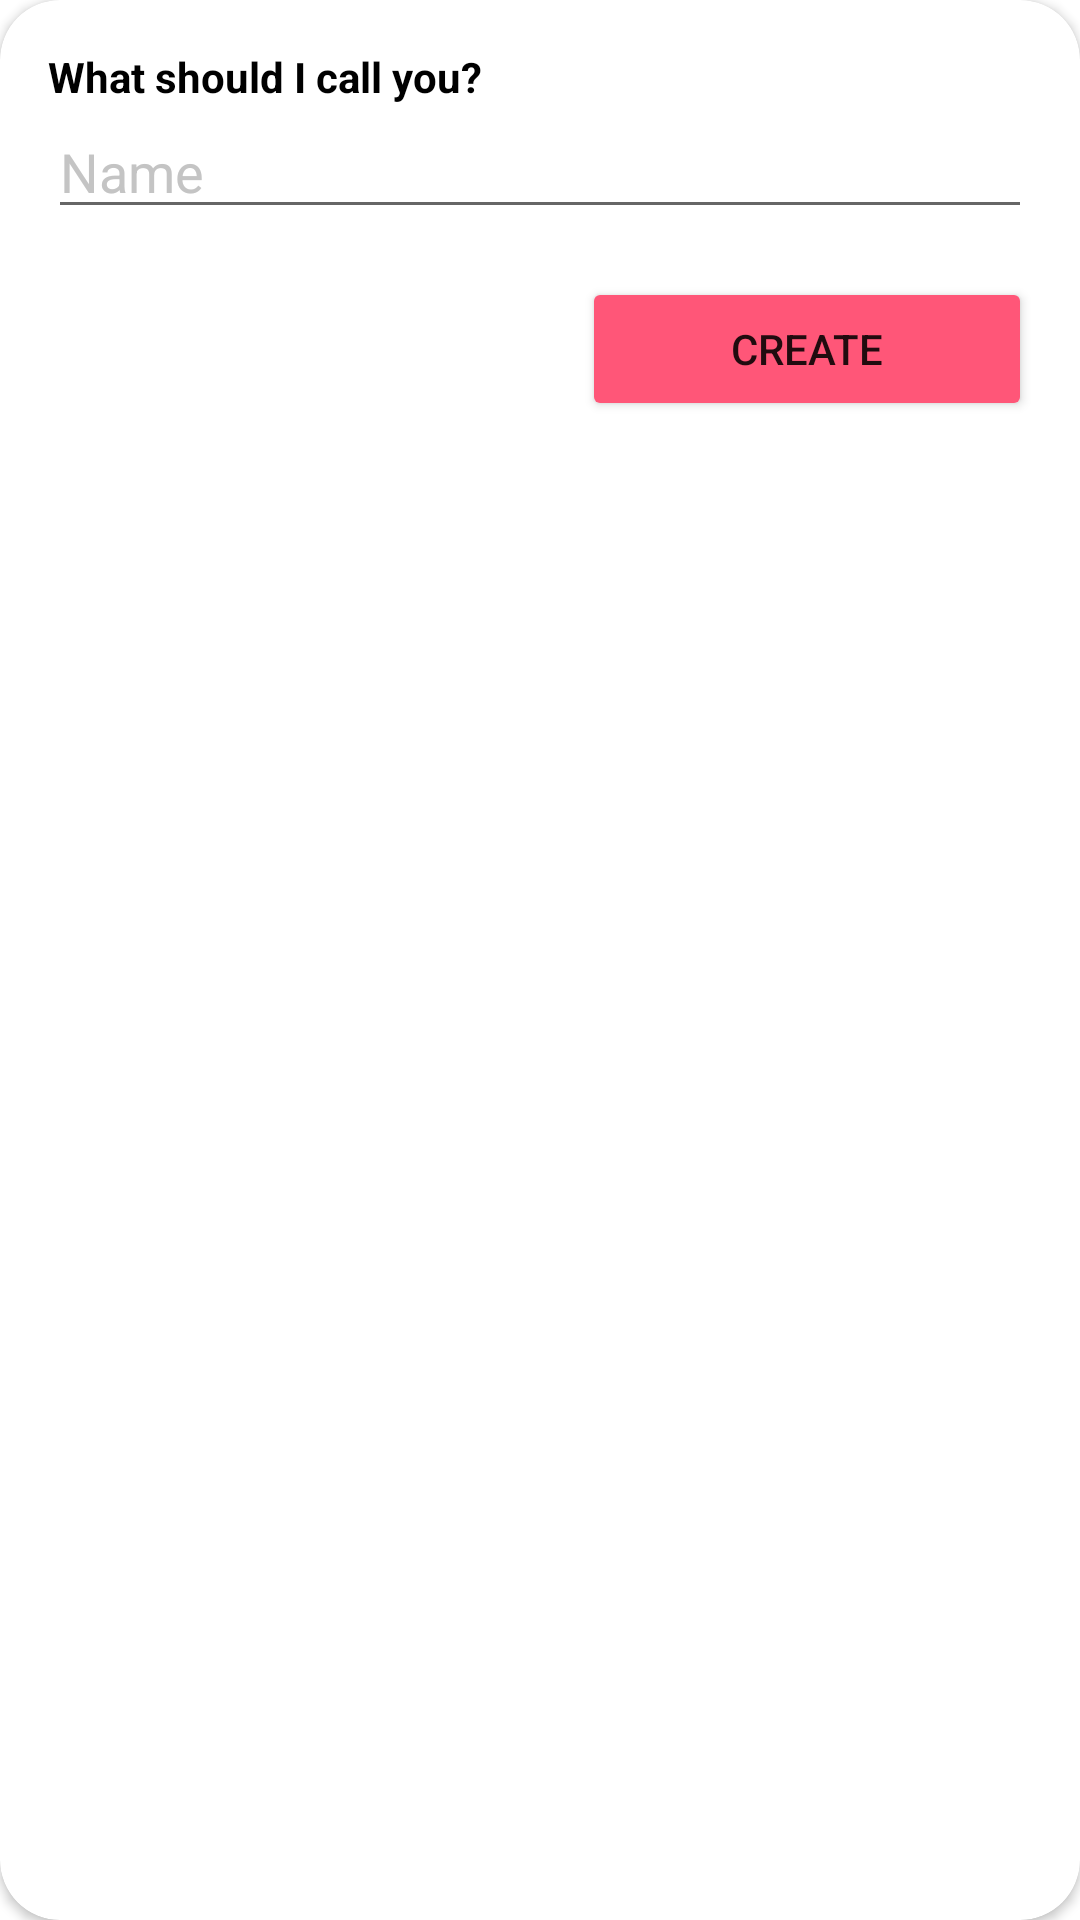

Write the Android layout XML for this screen, with the resource values it uses.
<!-- AndroidManifest.xml: application theme Theme.Taskie -->
<!-- res/layout/dialog_setup_profile.xml -->
<?xml version="1.0" encoding="utf-8"?>
<androidx.cardview.widget.CardView xmlns:android="http://schemas.android.com/apk/res/android"
    xmlns:app="http://schemas.android.com/apk/res-auto"
    android:layout_width="match_parent"
    android:layout_height="wrap_content"
    android:background="@null"
    app:cardBackgroundColor="@color/white"
    app:cardCornerRadius="20dp">

    <androidx.appcompat.widget.LinearLayoutCompat
        android:layout_width="match_parent"
        android:layout_height="wrap_content"
        android:layout_marginTop="16dp"
        android:orientation="vertical">

        <TextView
            android:layout_width="match_parent"
            android:layout_height="wrap_content"
            android:layout_marginStart="16dp"
            android:text="What should I call you?"
            android:textColor="@color/black"
            android:textStyle="bold" />

        <androidx.appcompat.widget.AppCompatEditText
            android:id="@+id/edit_name"
            android:layout_width="match_parent"
            android:layout_height="wrap_content"
            android:layout_marginStart="16dp"
            android:layout_marginEnd="16dp"
            android:hint="Name"
            android:textColor="@color/black"
            android:textColorHint="@color/gray" />


        <androidx.appcompat.widget.AppCompatButton
            android:id="@+id/btn_create_profile"
            android:layout_width="150dp"
            android:layout_height="wrap_content"
            android:layout_gravity="end"
            android:layout_marginTop="16dp"
            android:layout_marginBottom="16dp"
            android:layout_marginEnd="16dp"
            android:backgroundTint="@color/pink"
            android:text="Create" />


    </androidx.appcompat.widget.LinearLayoutCompat>

</androidx.cardview.widget.CardView>
<!-- resources referenced by this layout -->
<resources>
  <color name="black">#FF000000</color>
  <color name="gray">#C4C4C4</color>
  <color name="pink">#FF5678</color>
  <color name="white">#FFFFFFFF</color>
  <style name="Theme.Taskie" parent="Theme.MaterialComponents.DayNight.NoActionBar">
          
          <item name="colorPrimary">@color/purple_500</item>
          <item name="colorPrimaryVariant">@color/purple_700</item>
          <item name="colorOnPrimary">@color/white</item>
          
          <item name="colorSecondary">@color/teal_200</item>
          <item name="colorSecondaryVariant">@color/teal_700</item>
          <item name="colorOnSecondary">@color/black</item>
          
          <item name="android:statusBarColor" tools:targetApi="l">?attr/colorPrimaryVariant</item>
          
      </style>
  <color name="purple_500">#FF6200EE</color>
  <color name="purple_700">#FF3700B3</color>
  <color name="teal_200">#FF03DAC5</color>
  <color name="teal_700">#FF018786</color>
</resources>
